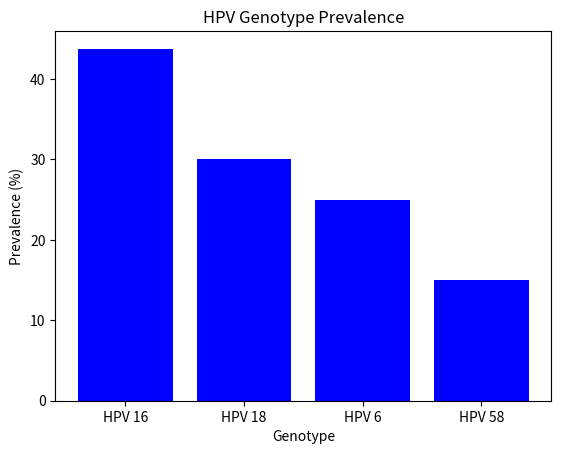

The matplotlib source for this figure:
import pandas as pd
import matplotlib.pyplot as plt

# Sample data
data = {'Genotype': ['HPV 16', 'HPV 18', 'HPV 6', 'HPV 58'], 'Prevalence': [43.75, 30.0, 25.0, 15.0]}
df = pd.DataFrame(data)

# Plotting
plt.bar(df['Genotype'], df['Prevalence'], color='blue')
plt.title('HPV Genotype Prevalence')
plt.xlabel('Genotype')
plt.ylabel('Prevalence (%)')
plt.show()

# Further analysis can be added here.